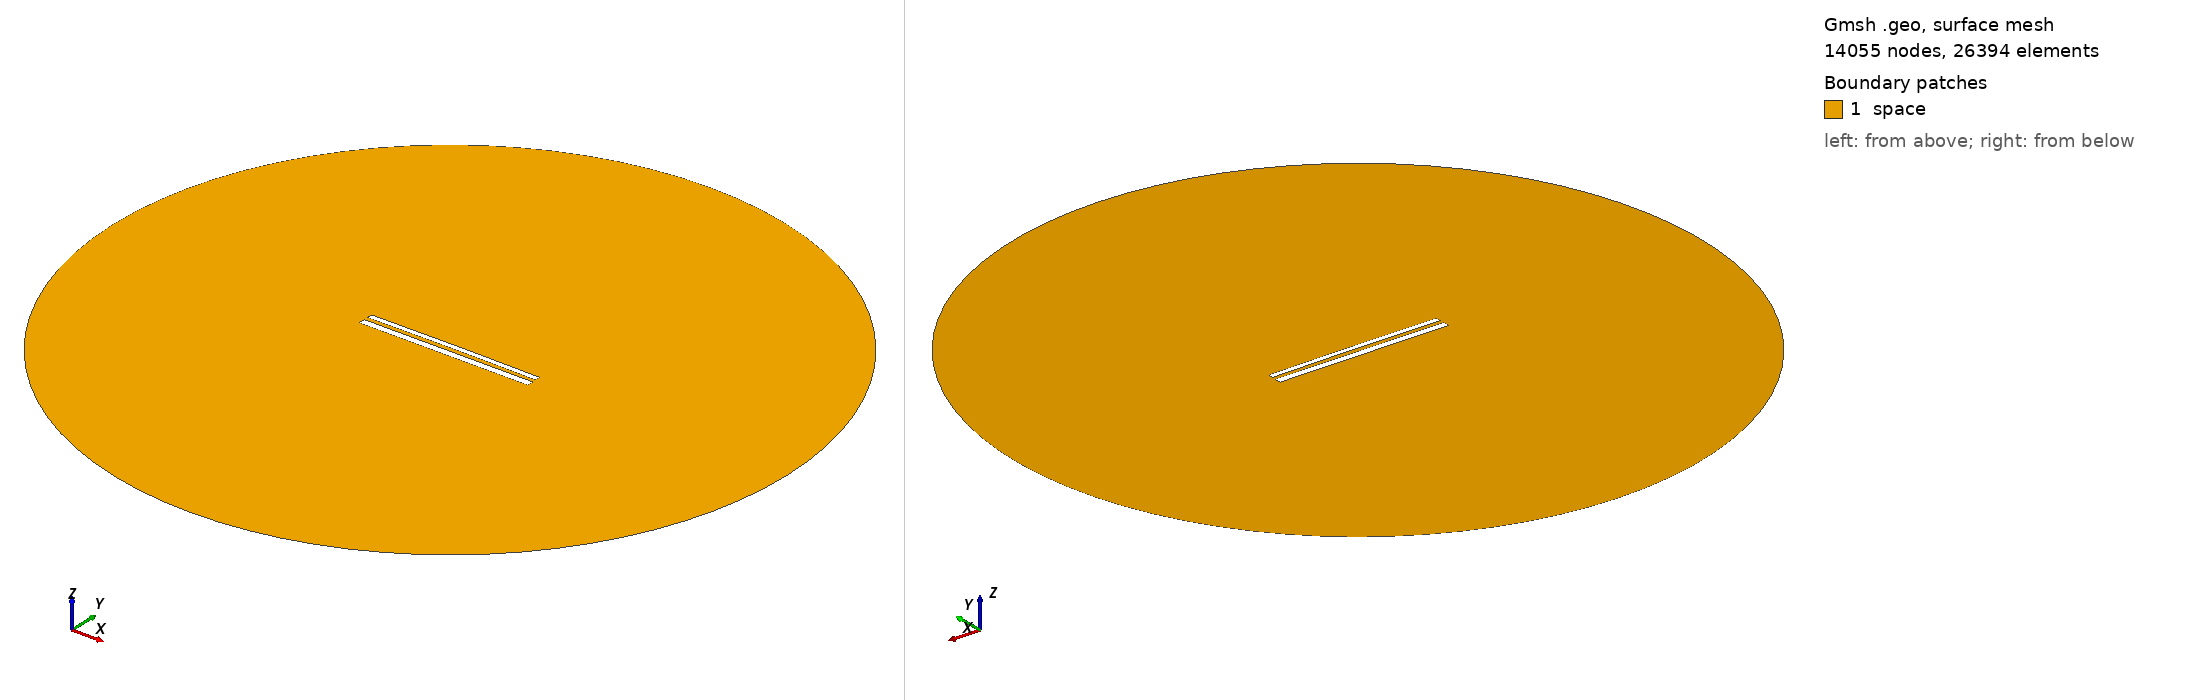

Gmsh geometry script, surface-meshed: 14055 nodes, 26394 surface elements. Boundary patches (legend numbers): 1 space. Left view from above one corner, right view from below the opposite corner. Legend entries are the model's physical surfaces. The drawing asked Gmsh for element sizes between 1% and 20% of the model's largest extent; the script's own settings can give other sizes.

=== 11613.geo (drawn) ===
//---------------------------------------
// Geometry kernel
//---------------------------------------

SetFactory("OpenCASCADE");



//---------------------------------------
// Parameters of the geometry
//---------------------------------------

// Overetch of the upper plate
overetch = 0.375;

// Distance between the plates
distance = 2.25;

// Discretization over the x axis (for the deformation)
nx = 50; 

// Length of the plate
L = 100 - overetch; 

// Number of modes
n = 4; 

// 1st mode coefficient
coeff(1) = 0.0;
beta(1) = 0.596864 * 3.1415926535 / L;

// 2nd mode coefficient
coeff(2) = 0.15;
beta(2) = 1.49418 * 3.1415926535 / L;

// 3rd mode coefficient
coeff(3) = 0.0;
beta(3) = 2.50025 * 3.1415926535 / L;

// 4th mode coefficient
coeff(4) = 0.0;
beta(4) = 3.49999 * 3.1415926535 / L;



//---------------------------------------
// Upper plate (deformed rectangle)
//---------------------------------------

// Coordiantes of the upper plate
xmin = -50;
xmax = 50 - overetch;

// Height of the upper plate
yheight = 4 - 2 * overetch;

// Indexes of the points
UpperID[] = {};
LowerID[] = {};
LeftID[] = {};
RightID[] = {};

// Point index
p = 1;

// Horizontal edges
For i In {1:nx}
    x = xmin + (i-1)*(xmax - xmin)/(nx-1);

    y_bottom = distance / 2 + overetch;
    For j In {1:n}
        C = (Cosh(beta(j)*L) + Cos(beta(j)*L)) / (Sinh(beta(j)*L) + Sin(beta(j)*L));
        y_bottom  = y_bottom + coeff(j) * (Cosh(beta(j)*(x+50)) - Cos(beta(j)*(x+50)) - C * (Sinh(beta(j)*(x+50)) - Sin(beta(j)*(x+50))));
    EndFor

    y_top = y_bottom + yheight;

    Point(p) = {x, y_top, 0, 1.0};
    UpperID[i] = p;
    p = p + 1;

    Point(p) = {x, y_bottom, 0, 1.0};
    LowerID[i] = p;
    p = p + 1;
EndFor

// Create point lists
UpperPts[] = {}; LowerPts[] = {};
For i In {1:nx}
  UpperPts[] += {UpperID[i]};
  LowerPts[] += {LowerID[i]};
EndFor

// Build splines
Spline(1) = {UpperPts[]};
Spline(2) = {LowerPts[]};
Line(3) = {LowerPts[nx-1], UpperPts[nx-1]};
Line(4) = {LowerPts[0], UpperPts[0]};

// Build the plane surface
Curve Loop(1) = {2, 3, -1, -4};
Plane Surface(1) = {1};



//---------------------------------------
// Lower plate (rectangle)
//---------------------------------------

// Vertices
Point(1001) = {-50, -1, 0, 1.0};
Point(1002) = { 50, -1, 0, 1.0};
Point(1003) = { 50,  -5, 0, 1.0};
Point(1004) = {-50,  -5, 0, 1.0};

// Edges
Line(5) = {1001, 1002};
Line(6) = {1002, 1003};
Line(7) = {1003, 1004};
Line(8) = {1004, 1001};

// Plane surface
Line Loop(2) = {5, 6, 7, 8};
Plane Surface(2) = {2}; 



//---------------------------------------
// Outer (fictious) boundary
//---------------------------------------

// Points
Point(1005) = {0, 0, 0};       // Center
Point(1006) = {200, 0, 0};     // Start point
Point(1007) = {0, 200, 0};     // 90 degrees
Point(1008) = {-200, 0, 0};    // 180 degrees
Point(1009) = {0, -200, 0};    // 270 degrees

// Circle arcs (each needs start, center, end)
Circle(9) = {1006, 1005, 1007};
Circle(10) = {1007, 1005, 1008};
Circle(11) = {1008, 1005, 1009};
Circle(12) = {1009, 1005, 1006};

// Plane surface for the entire domain
Curve Loop(3) = {9, 10, 11, 12};
Surface(3) = {3};

// Subtract the plates from the whole domain to obtain the actual domain where we want to solve the equations
BooleanDifference{ Surface{3}; Delete; }{ Surface{1}; Surface{2}; Delete; }




//---------------------------------------
// Transfinite Lines/Curves
//---------------------------------------

// Set the number of points on the boundaries
r = 7;

// Plates
Transfinite Curve {1, 2} = 50*r Using Progression 1;
Transfinite Curve {3, 4} = 2*r Using Progression 1;
Transfinite Line {5, 7} = 50*r Using Progression 1;
Transfinite Line {6, 8} = 2*r Using Progression 1;

// Outer boundary
Transfinite Line {9, 10, 11, 12} = 20 Using Progression 1;



//---------------------------------------
// Physical groups
//---------------------------------------                

// Physical curves (boundaries)
Physical Line("force_segment", 10) = {2};
Physical Line("upper_plate", 11) = {1, 3, 4};
Physical Line("lower_plate", 12) = {5, 6, 7, 8};
Physical Line("boundary", 20) = {9, 10, 11, 12};

// Physical Surfaces
Physical Surface("space", 30) = {3};



//---------------------------------------
// 6. Generate the Mesh
//---------------------------------------

// 2D mesh generation
Mesh 2;
